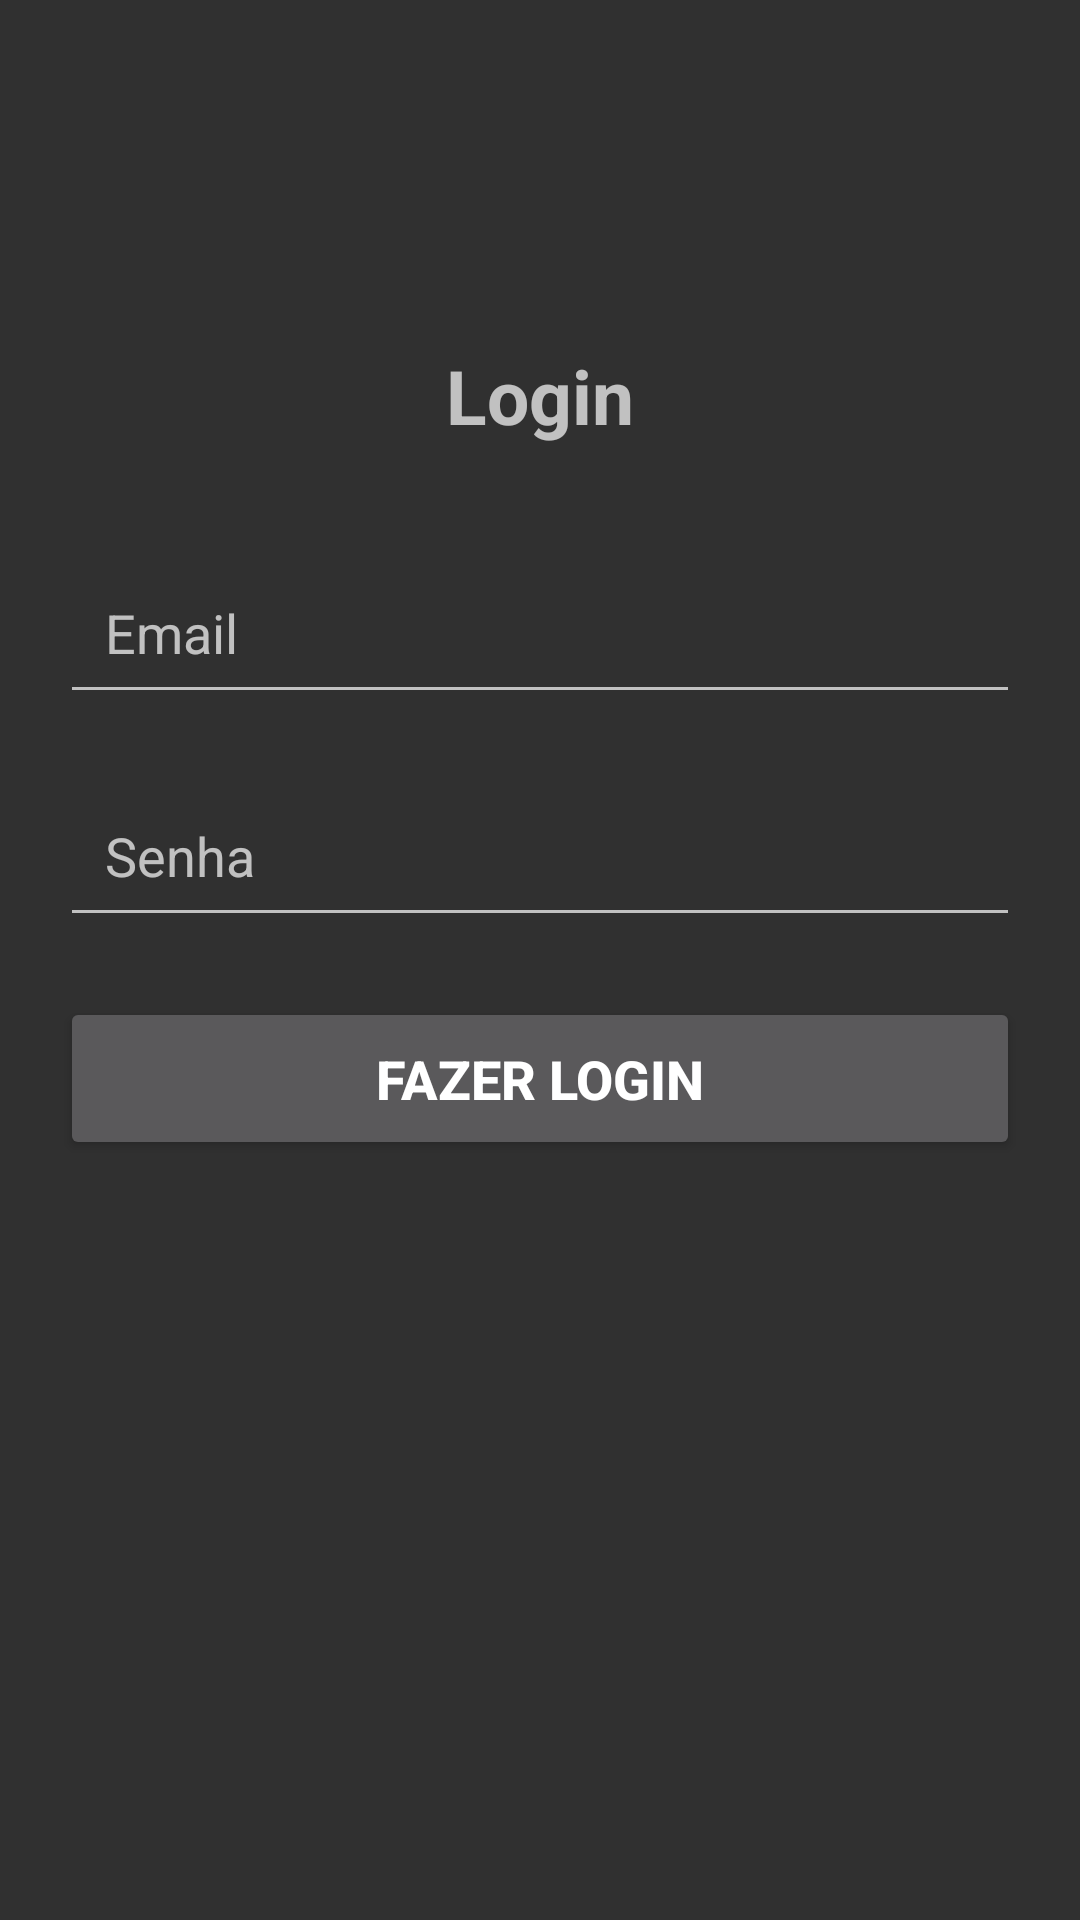

Produce the Android XML layout that renders to this screen, including the resource entries it uses.
<!-- AndroidManifest.xml: application theme Theme.AppCompat -->
<!-- res/layout/activity_login.xml -->
<?xml version="1.0" encoding="utf-8"?>
<androidx.core.widget.NestedScrollView
    xmlns:tools="http://schemas.android.com/tools"
    android:layout_width="match_parent"
    android:layout_height="match_parent"
    android:fillViewport="true"
    xmlns:android="http://schemas.android.com/apk/res/android"
    tools:context=".view.form.LoginActivity">

    <LinearLayout
        android:layout_width="match_parent"
        android:layout_height="match_parent"
        android:orientation="vertical"
        >

        <TextView
            android:layout_width="wrap_content"
            android:layout_height="wrap_content"
            android:layout_marginTop="100dp"
            android:padding="15dp"
            android:textSize="25sp"
            android:textStyle="bold"
            android:layout_gravity="center"
            android:text="@string/title_activity_login"
            />

        <EditText
            android:id="@+id/login_email"
            android:layout_width="match_parent"
            android:layout_height="wrap_content"
            android:hint="@string/prompt_email"
            android:padding="15dp"
            android:maxLines="1"
            android:inputType="textEmailAddress"
            android:layout_marginStart="20dp"
            android:layout_marginEnd="20dp"
            android:layout_marginTop="20dp"
            />

        <EditText
            android:id="@+id/login_password"
            android:layout_width="match_parent"
            android:layout_height="wrap_content"
            android:hint="@string/prompt_password"
            android:padding="15dp"
            android:maxLines="1"
            android:inputType="textPassword"
            android:layout_marginStart="20dp"
            android:layout_marginEnd="20dp"
            android:layout_marginTop="20dp"
            />

        <Button
            android:id="@+id/btn_login"
            android:layout_width="match_parent"
            android:layout_height="wrap_content"
            android:text="@string/action_sign_in_short"
            android:textSize="18sp"
            android:textStyle="bold"
            android:padding="15dp"
            android:layout_margin="20dp"

            />




    </LinearLayout>

</androidx.core.widget.NestedScrollView>
<!-- resources referenced by this layout -->
<resources>
  <string name="action_sign_in_short">Fazer Login</string>
  <string name="prompt_email">Email</string>
  <string name="prompt_password">Senha</string>
  <string name="title_activity_login">Login</string>
</resources>
